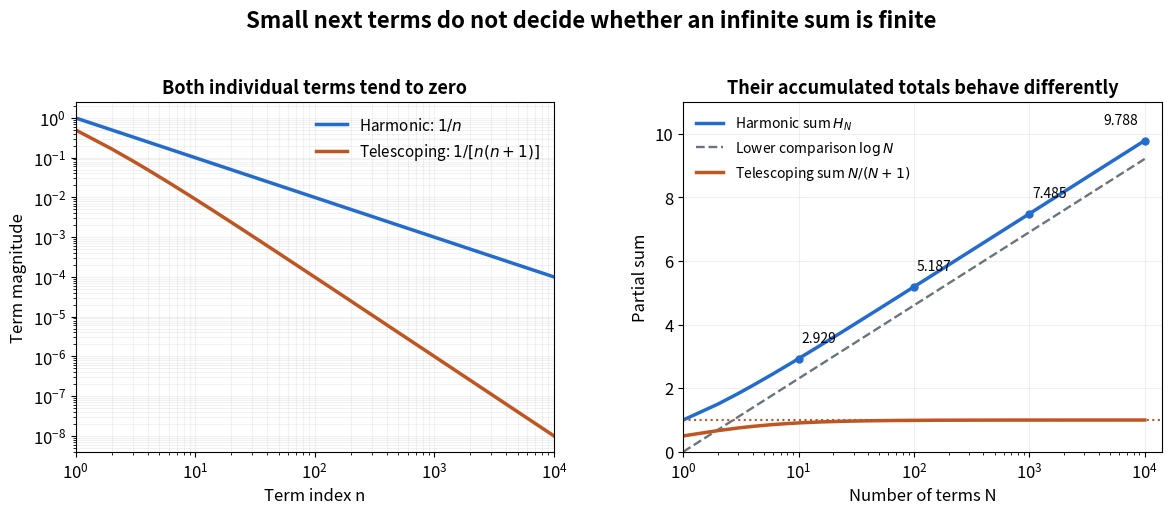

Generate this figure with matplotlib: (Note: this script raises an exception after producing the figure.)
"""Compare vanishing terms and divergent/convergent partial sums; PNG to CWD."""

from pathlib import Path
from math import fsum

import matplotlib.pyplot as plt
import numpy as np


def main():
    plt.rcParams.update({"font.size": 12, "figure.facecolor": "white"})
    n = np.arange(1, 10001, dtype=float)
    harmonic_terms = 1 / n
    telescoping_terms = 1 / (n * (n + 1))
    harmonic_sums = np.cumsum(harmonic_terms)
    telescoping_sums = n / (n + 1)
    for count in [10, 100, 1000, 10000]:
        assert abs(harmonic_sums[count - 1] - fsum(1 / k for k in range(1, count + 1))) < 5e-13
    fig, (left, right) = plt.subplots(1, 2, figsize=(12, 5.3), dpi=100)
    left.loglog(n, harmonic_terms, color="#246bce", linewidth=2.5,
                label=r"Harmonic: $1/n$")
    left.loglog(n, telescoping_terms, color="#bf5520", linewidth=2.5,
                label=r"Telescoping: $1/[n(n+1)]$")
    left.set(xlabel="Term index n", ylabel="Term magnitude", xlim=(1, 10000))
    left.set_title("Both individual terms tend to zero", fontsize=13, weight="bold")
    left.grid(which="both", alpha=0.16)
    left.legend(frameon=False, fontsize=11)
    right.semilogx(n, harmonic_sums, color="#246bce", linewidth=2.5,
                   label=r"Harmonic sum $H_N$")
    right.semilogx(n, np.log(n), color="#69747d", linestyle="--", linewidth=1.7,
                   label=r"Lower comparison $\log N$")
    right.semilogx(n, telescoping_sums, color="#bf5520", linewidth=2.5,
                   label=r"Telescoping sum $N/(N+1)$")
    right.axhline(1, color="#bf5520", linestyle=":", linewidth=1.5)
    for count in [10, 100, 1000, 10000]:
        value = harmonic_sums[count - 1]
        right.scatter([count], [value], color="#246bce", s=25, zorder=5)
        right.annotate(f"{value:.3f}", (count, value),
                       xytext=(-5, 12) if count == 10000 else (2, 12),
                       textcoords="offset points",
                       ha="right" if count == 10000 else "left", fontsize=10)
    right.set(xlabel="Number of terms N", ylabel="Partial sum",
              xlim=(1, 14000), ylim=(0, 11))
    right.set_title("Their accumulated totals behave differently",
                    fontsize=13, weight="bold")
    right.grid(alpha=0.2)
    right.legend(loc="upper left", frameon=False, fontsize=10)
    fig.suptitle("Small next terms do not decide whether an infinite sum is finite",
                 fontsize=16, weight="bold", y=0.975)
    fig.subplots_adjust(left=0.07, right=0.975, bottom=0.14, top=0.80, wspace=0.27)
    fig.savefig(Path.cwd() / Path(__file__).with_suffix(".png").name,
                facecolor="white", transparent=False)
    plt.close(fig)


if __name__ == "__main__":
    main()
